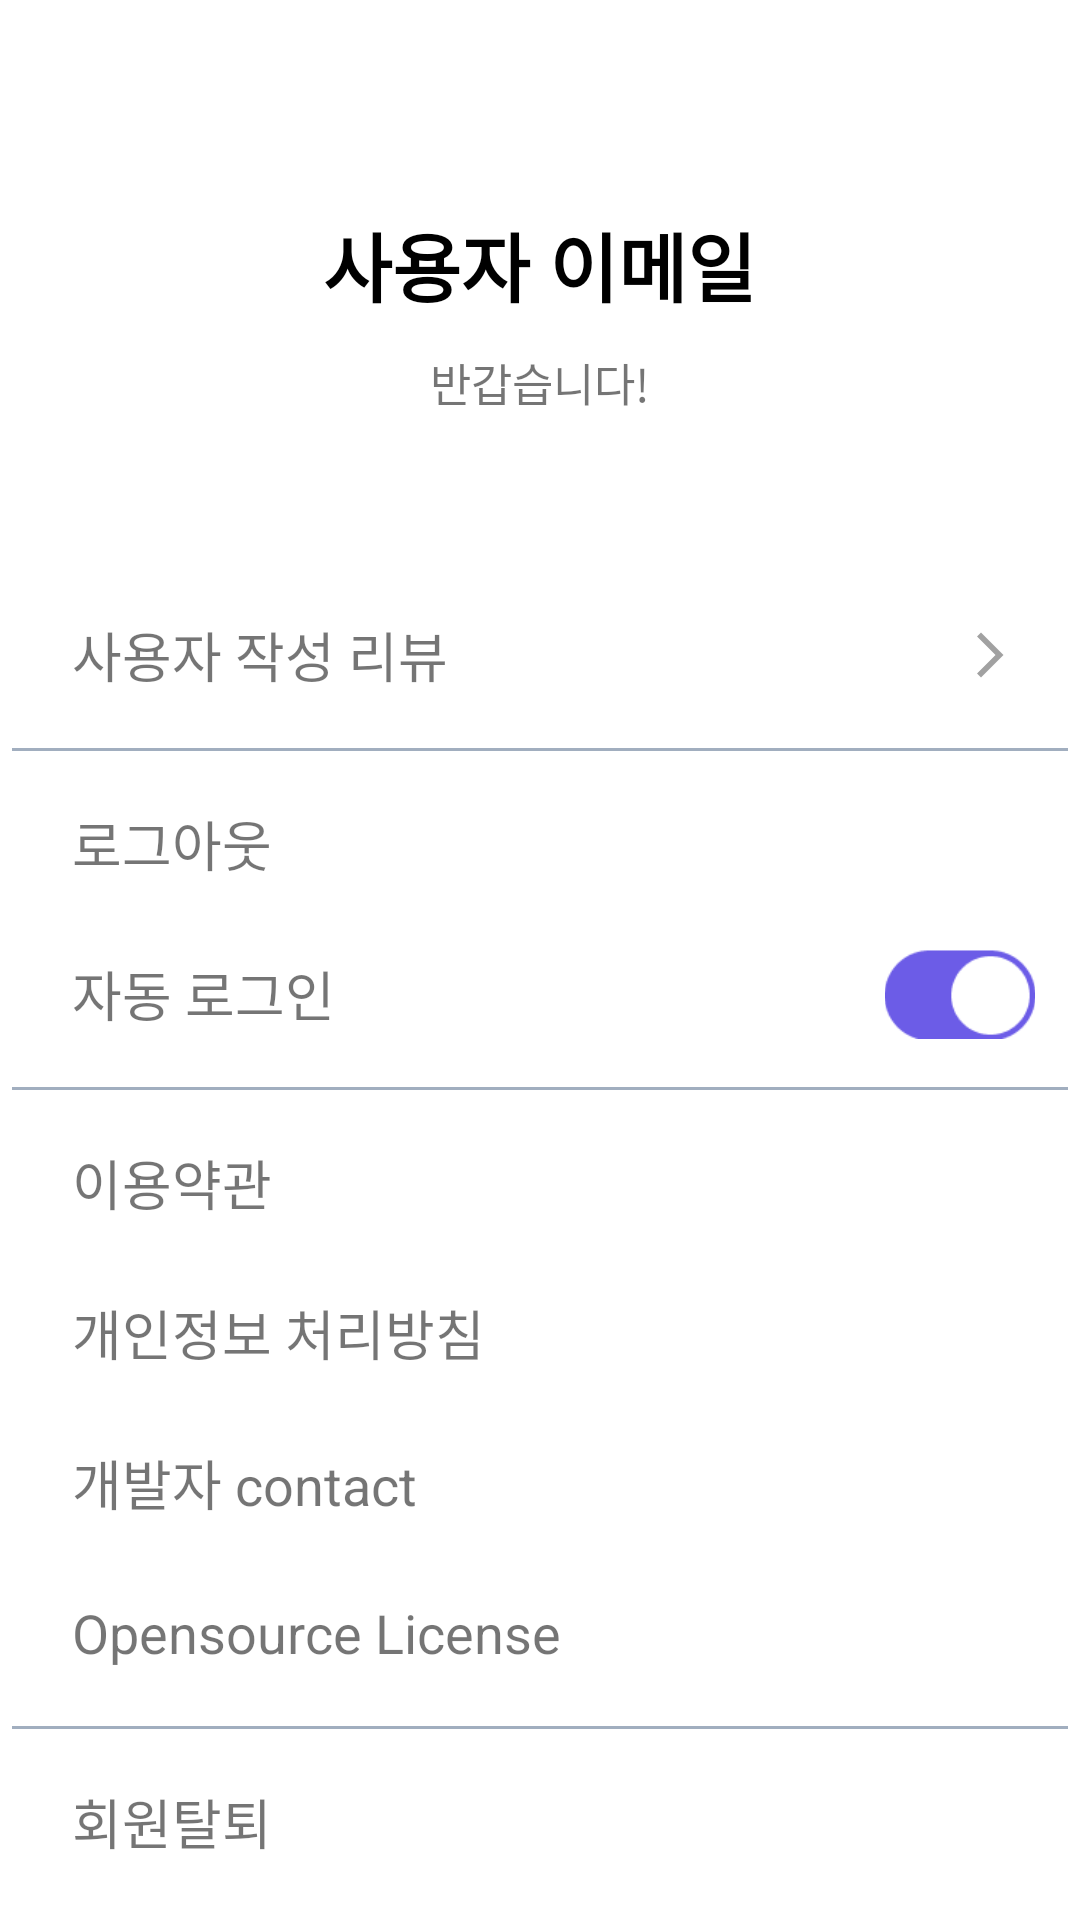

The Android layout XML behind this screen, and the referenced resources:
<!-- AndroidManifest.xml: application theme Theme.MilkyWay -->
<!-- res/layout/fragment_settings.xml -->
<?xml version="1.0" encoding="utf-8"?>
<LinearLayout
    xmlns:android="http://schemas.android.com/apk/res/android"
    xmlns:app="http://schemas.android.com/apk/res-auto"
    android:layout_width="match_parent"
    android:layout_height="match_parent"
    android:gravity="center_horizontal"
    android:orientation="vertical">
    <TextView
        android:id="@+id/userID"
        android:layout_width="wrap_content"
        android:layout_height="wrap_content"
        android:text="사용자 이메일"
        android:textSize="25sp"
        android:textStyle="bold"
        android:textColor="@color/black"
        android:layout_marginTop="70dp"/>
    <TextView
        android:layout_width="wrap_content"
        android:layout_height="wrap_content"
        android:text="반갑습니다!"
        android:textSize="15sp"
        android:layout_marginTop="10dp"/>
    <LinearLayout
        android:layout_width="352dp"
        android:layout_height="wrap_content"
        android:id="@+id/settings_review_list"
        android:gravity="center"
        android:orientation="horizontal"
        android:layout_marginTop="55dp">
        <TextView
            android:layout_width="0dp"
            android:layout_weight="1"
            android:layout_height="50dp"
            android:text="사용자 작성 리뷰"
            android:textSize="18sp"
            android:paddingLeft="20dp"
            android:gravity="center_vertical"/>
        <ImageView
            android:layout_width="wrap_content"
            android:layout_height="wrap_content"
            android:src="@drawable/ic_arrow"
            android:layout_gravity="end|center_vertical"
            android:paddingRight="17dp"/>
    </LinearLayout>

    <View
        android:layout_width="352dp"
        android:layout_height="1dp"
        android:background="#A1AEBF"
        android:layout_marginTop="6dp"
        android:layout_marginBottom="6dp"/>
    <TextView
        android:layout_width="352dp"
        android:layout_height="50dp"
        android:id="@+id/settings_logout"
        android:text="로그아웃"
        android:textSize="18sp"
        android:paddingLeft="20dp"
        android:gravity="center_vertical"/>
    <LinearLayout
        android:layout_width="352dp"
        android:layout_height="wrap_content"
        android:gravity="center"
        android:orientation="horizontal">
        <TextView
            android:layout_width="0dp"
            android:layout_weight="1"
            android:layout_height="50dp"
            android:text="자동 로그인"
            android:textSize="18sp"
            android:paddingLeft="20dp"
            android:gravity="center_vertical"/>
        <ImageView
            android:id="@+id/settings_auto_login"
            android:layout_width="62dp"
            android:layout_height="30dp"
            android:src="@drawable/toggle_on"
            android:layout_gravity="end|center_vertical"
            android:paddingRight="10dp"/>
    </LinearLayout>

    <View
        android:layout_width="352dp"
        android:layout_height="1dp"
        android:background="#A1AEBF"
        android:layout_marginTop="6dp"
        android:layout_marginBottom="6dp"/>

    <TextView
        android:layout_width="352dp"
        android:layout_height="50dp"
        android:id="@+id/settings_agreement"
        android:text="이용약관"
        android:textSize="18sp"
        android:paddingLeft="20dp"
        android:gravity="center_vertical"/>
    <TextView
        android:layout_width="352dp"
        android:layout_height="50dp"
        android:id="@+id/settings_privacy"
        android:text="개인정보 처리방침"
        android:textSize="18sp"
        android:paddingLeft="20dp"
        android:gravity="center_vertical"/>
    <TextView
        android:layout_width="352dp"
        android:layout_height="50dp"
        android:id="@+id/settings_developer"
        android:text="개발자 contact"
        android:textSize="18sp"
        android:paddingLeft="20dp"
        android:gravity="center_vertical"/>
    <TextView
        android:layout_width="352dp"
        android:layout_height="50dp"
        android:id="@+id/settings_opensource_license"
        android:text="Opensource License"
        android:textSize="18sp"
        android:paddingLeft="20dp"
        android:gravity="center_vertical"/>

    <View
        android:layout_width="352dp"
        android:layout_height="1dp"
        android:background="#A1AEBF"
        android:layout_marginTop="6dp"
        android:layout_marginBottom="6dp"/>
    <TextView
        android:layout_width="352dp"
        android:layout_height="50dp"
        android:id="@+id/settings_withdrawal"
        android:text="회원탈퇴"
        android:textSize="18sp"
        android:paddingLeft="20dp"
        android:gravity="center_vertical"/>

</LinearLayout>
<!-- resources referenced by this layout -->
<resources>
  <color name="black">#FF000000</color>
  <!-- drawable ic_arrow (drawable) -->
  <vector android:autoMirrored="true" android:height="18dp"
      android:tint="#A1A1A1" android:viewportHeight="24"
      android:viewportWidth="24" android:width="18dp" xmlns:android="http://schemas.android.com/apk/res/android">
      <path android:fillColor="@android:color/white" android:pathData="M6.23,20.23l1.77,1.77l10,-10l-10,-10l-1.77,1.77l8.23,8.23z"/>
  </vector>
  <!-- drawable toggle_on: png bitmap (drawable-v24, 5112 bytes) -->
  <style name="Theme.MilkyWay" parent="Theme.MaterialComponents.DayNight.NoActionBar">
          
          <item name="colorPrimary">#6C5CE7</item>
          <item name="colorPrimaryVariant">#80C7CDFF</item>
          <item name="colorOnPrimary">@color/white</item>
          
          <item name="colorSecondary">#6C5CE7</item>
          <item name="colorSecondaryVariant">#80C7CDFF</item>
          <item name="colorOnSecondary">@color/white</item>
          
  
          <item name="android:statusBarColor">@android:color/transparent
          </item>
          <item name="android:windowDrawsSystemBarBackgrounds" tools:targetApi="lollipop">true</item>
          <item name="android:windowFullscreen">true</item>
          
          <item name="windowActionBar">false</item>
          <item name="windowNoTitle">true</item>
  
          <item name="colorControlHighlight">#80C7CDFF</item>
  
      </style>
  <color name="white">#FFFFFFFF</color>
</resources>
